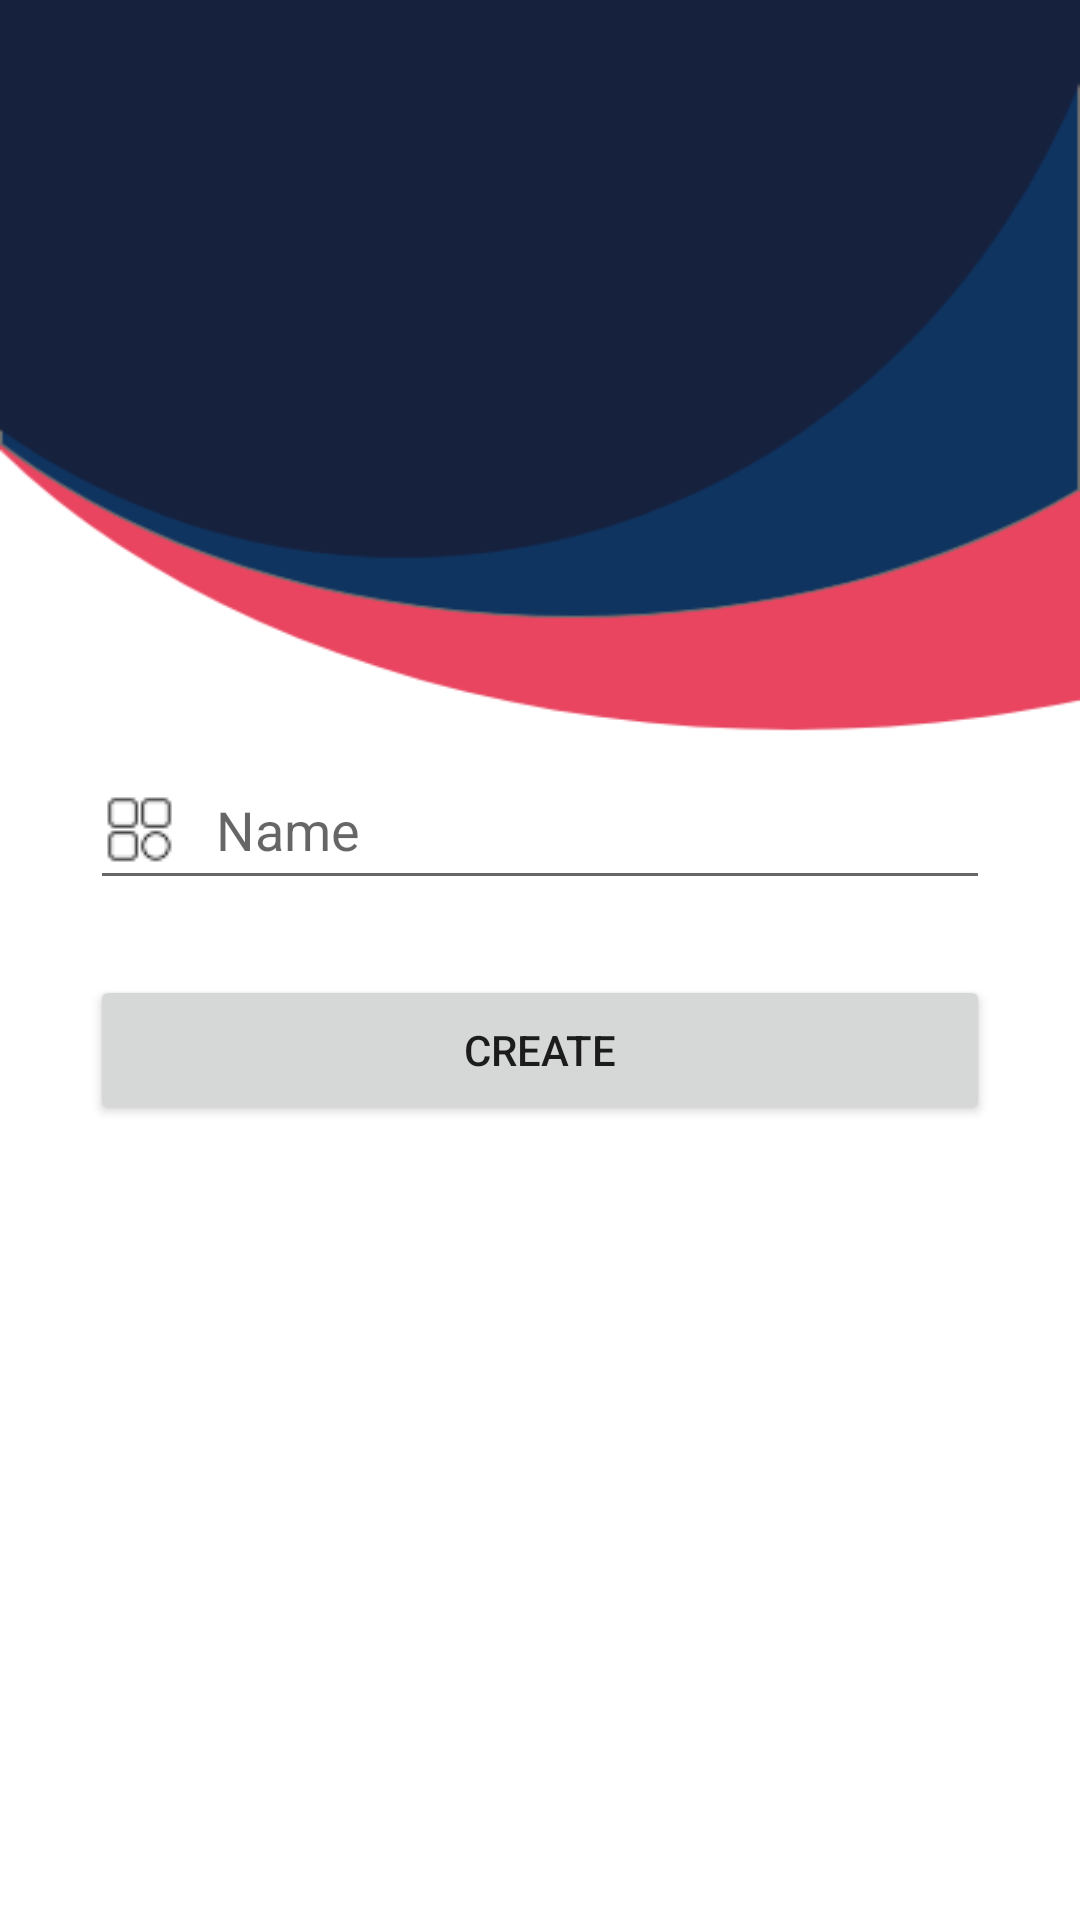

Android layout source for this screen:
<!-- AndroidManifest.xml: application theme Theme.Final_project2 -->
<!-- res/layout/activity_create_catogoery.xml -->
<?xml version="1.0" encoding="utf-8"?>
<LinearLayout xmlns:android="http://schemas.android.com/apk/res/android"
    xmlns:app="http://schemas.android.com/apk/res-auto"
    xmlns:tools="http://schemas.android.com/tools"
    android:layout_width="match_parent"
    android:layout_height="match_parent"
    tools:context=".CreateCatogoery"
    android:orientation="vertical"
    android:background="@drawable/background"
    >

    <EditText
        android:id="@+id/category_name_editText"
        android:layout_width="match_parent"
        android:layout_height="50dp"
        android:layout_marginRight="30dp"
        android:layout_marginLeft="30dp"
        android:layout_marginTop="250dp"
        android:inputType="text"
        android:hint="   Name"
        android:drawableLeft="@drawable/catogersmall"

        />

    <Button
        android:id="@+id/add_category_btn"
        android:layout_width="match_parent"
        android:layout_height="50dp"
        android:layout_marginTop="25dp"
        android:layout_marginRight="30dp"
        android:layout_marginLeft="30dp"
        android:text="Create"
        />
</LinearLayout>
<!-- resources referenced by this layout -->
<resources>
  <!-- drawable background: png bitmap (drawable, 20712 bytes) -->
  <!-- drawable catogersmall: png bitmap (drawable, 528 bytes) -->
  <style name="Theme.Final_project2" parent="Theme.MaterialComponents.DayNight.NoActionBar">
          
          <item name="colorPrimary">#16213E</item>
          <item name="colorPrimaryVariant">#16213E</item>
          <item name="colorOnPrimary">@color/white</item>
          
          <item name="colorSecondary">@color/teal_200</item>
          <item name="colorSecondaryVariant">@color/teal_700</item>
          <item name="colorOnSecondary">@color/black</item>
          
          <item name="android:statusBarColor" tools:targetApi="l">?attr/colorPrimaryVariant</item>
          
      </style>
  <color name="white">#FFFFFFFF</color>
  <color name="teal_200">#FF03DAC5</color>
  <color name="teal_700">#FF018786</color>
  <color name="black">#FF000000</color>
</resources>
